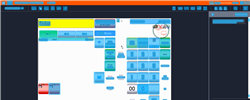
Task: Trigger Based Attended Automation
Workflow: NAMOS_KH_Refund_VoidReceipt

Step 1: Computer Vision in window 'Web Rep Console*' (msedge.exe)

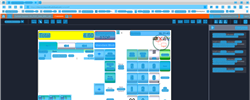
Step 2: CV refresh

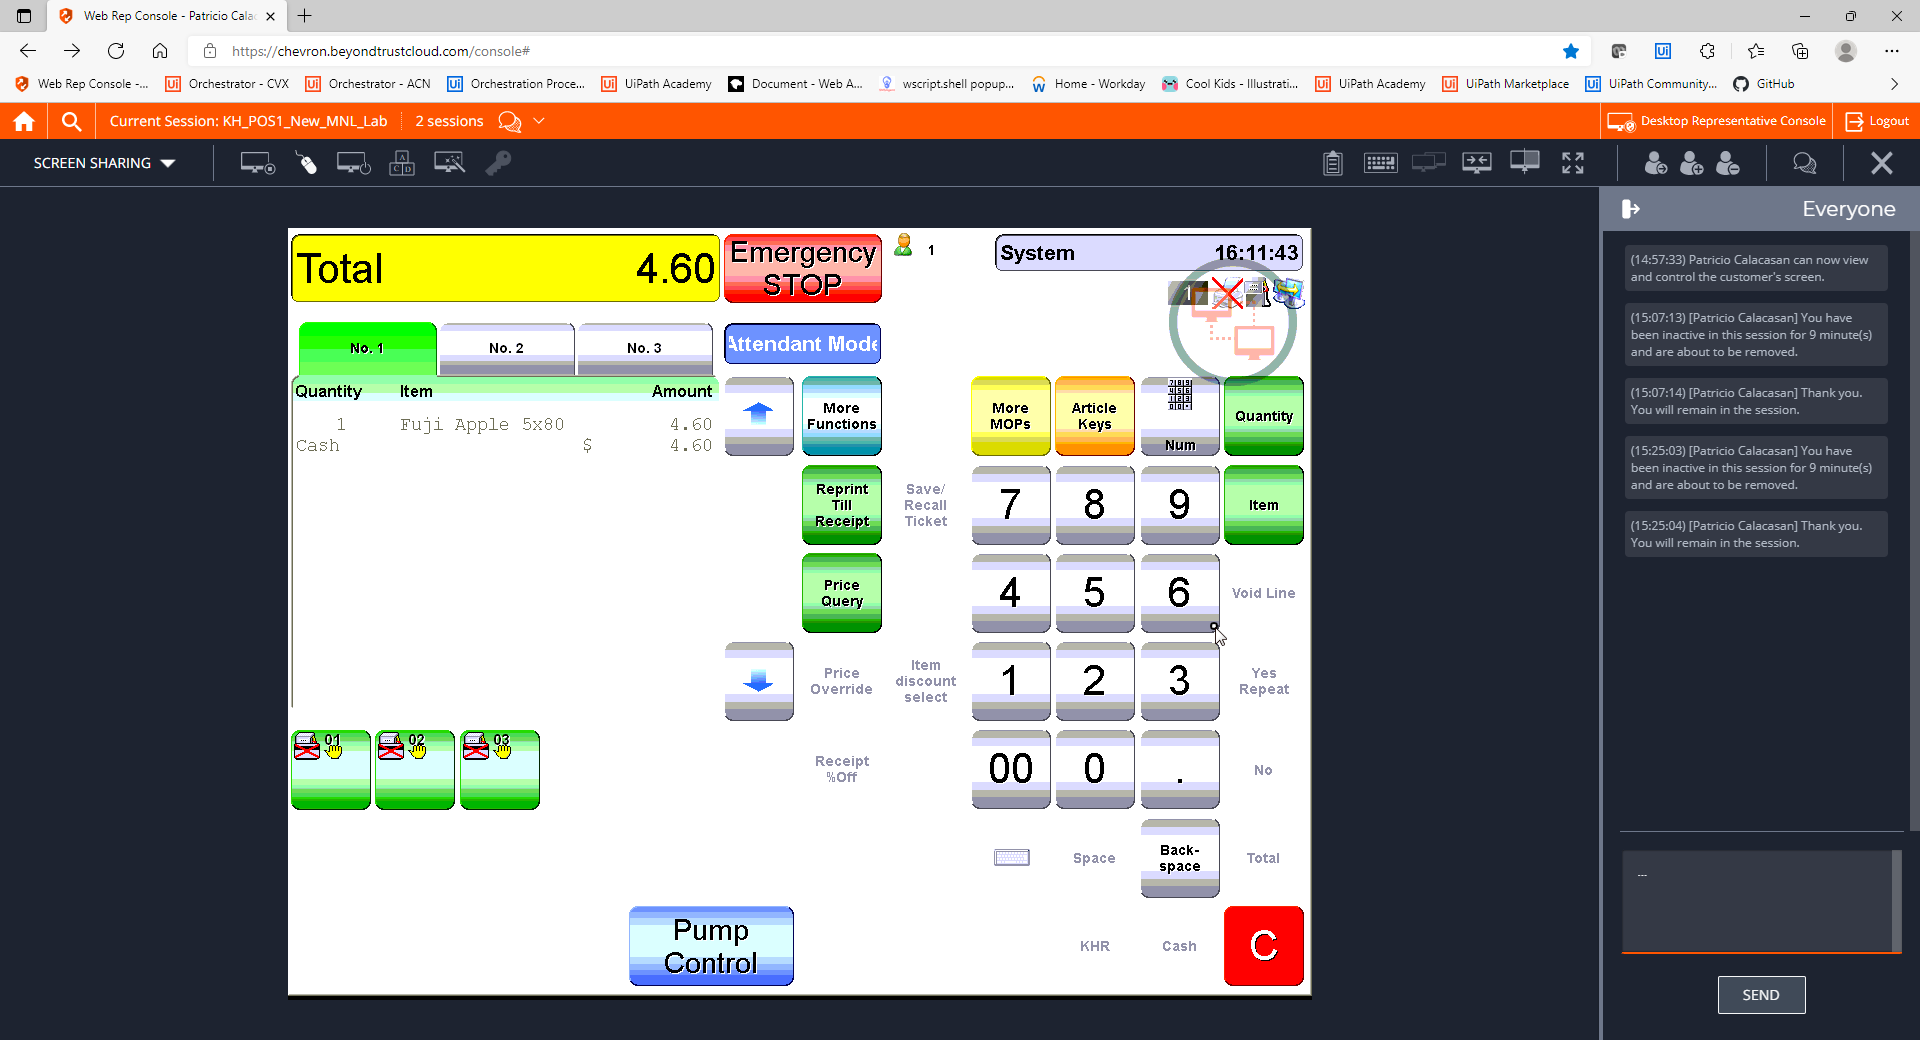
Step 3: CVCache

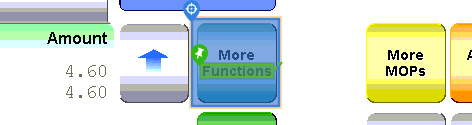
Step 4 [try]: CV Click - Button

Step 5: CvDescriptor (same screen as step 4)

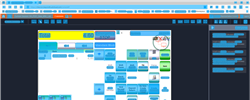
Step 6: CVRefresh

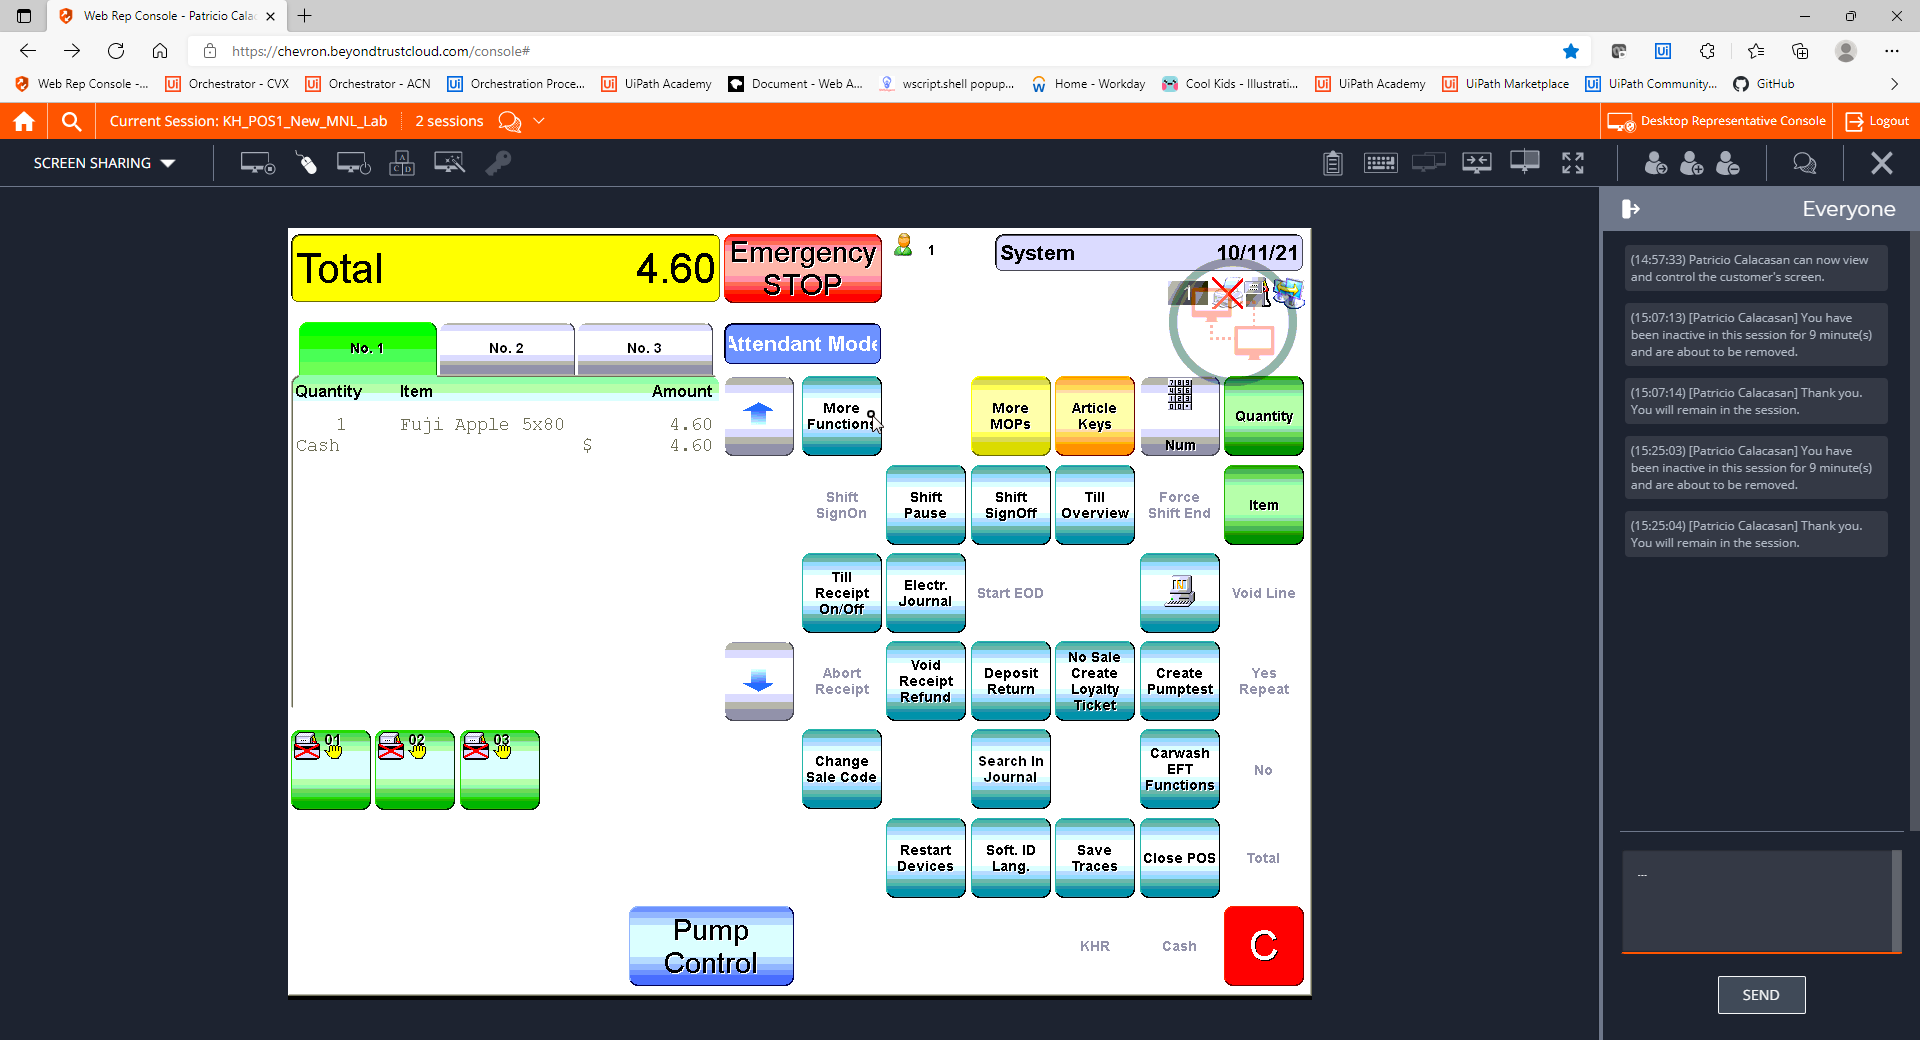
Step 7: CVCache

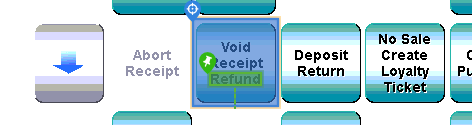
Step 8 [try]: CV Click - Button

Step 9: CvDescriptor (same screen as step 8)

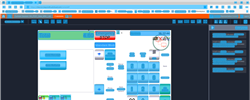
Step 10: CV refresh

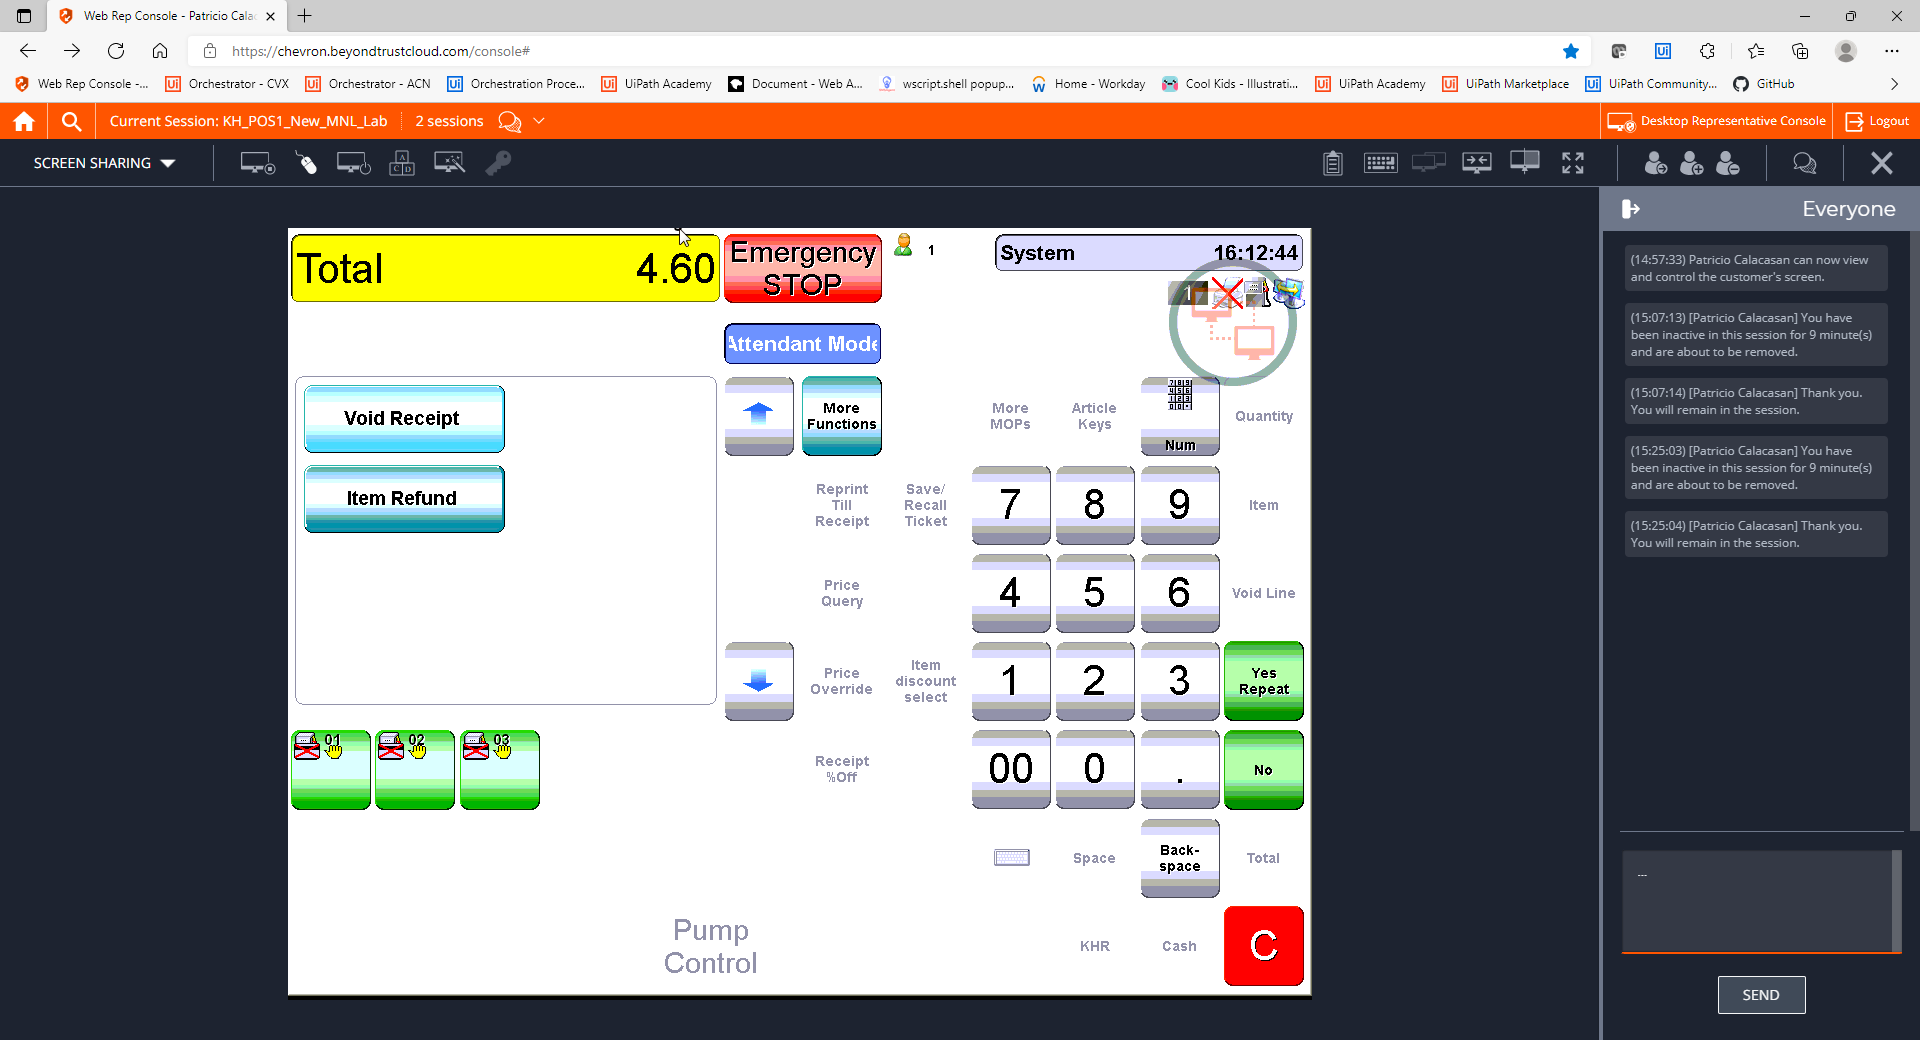
Step 11: CVCache

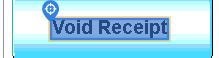
Step 12 [try]: CV Click - Text

Step 13: CvDescriptor (same screen as step 12)

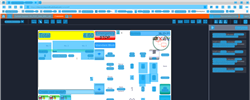
Step 14: CV refresh

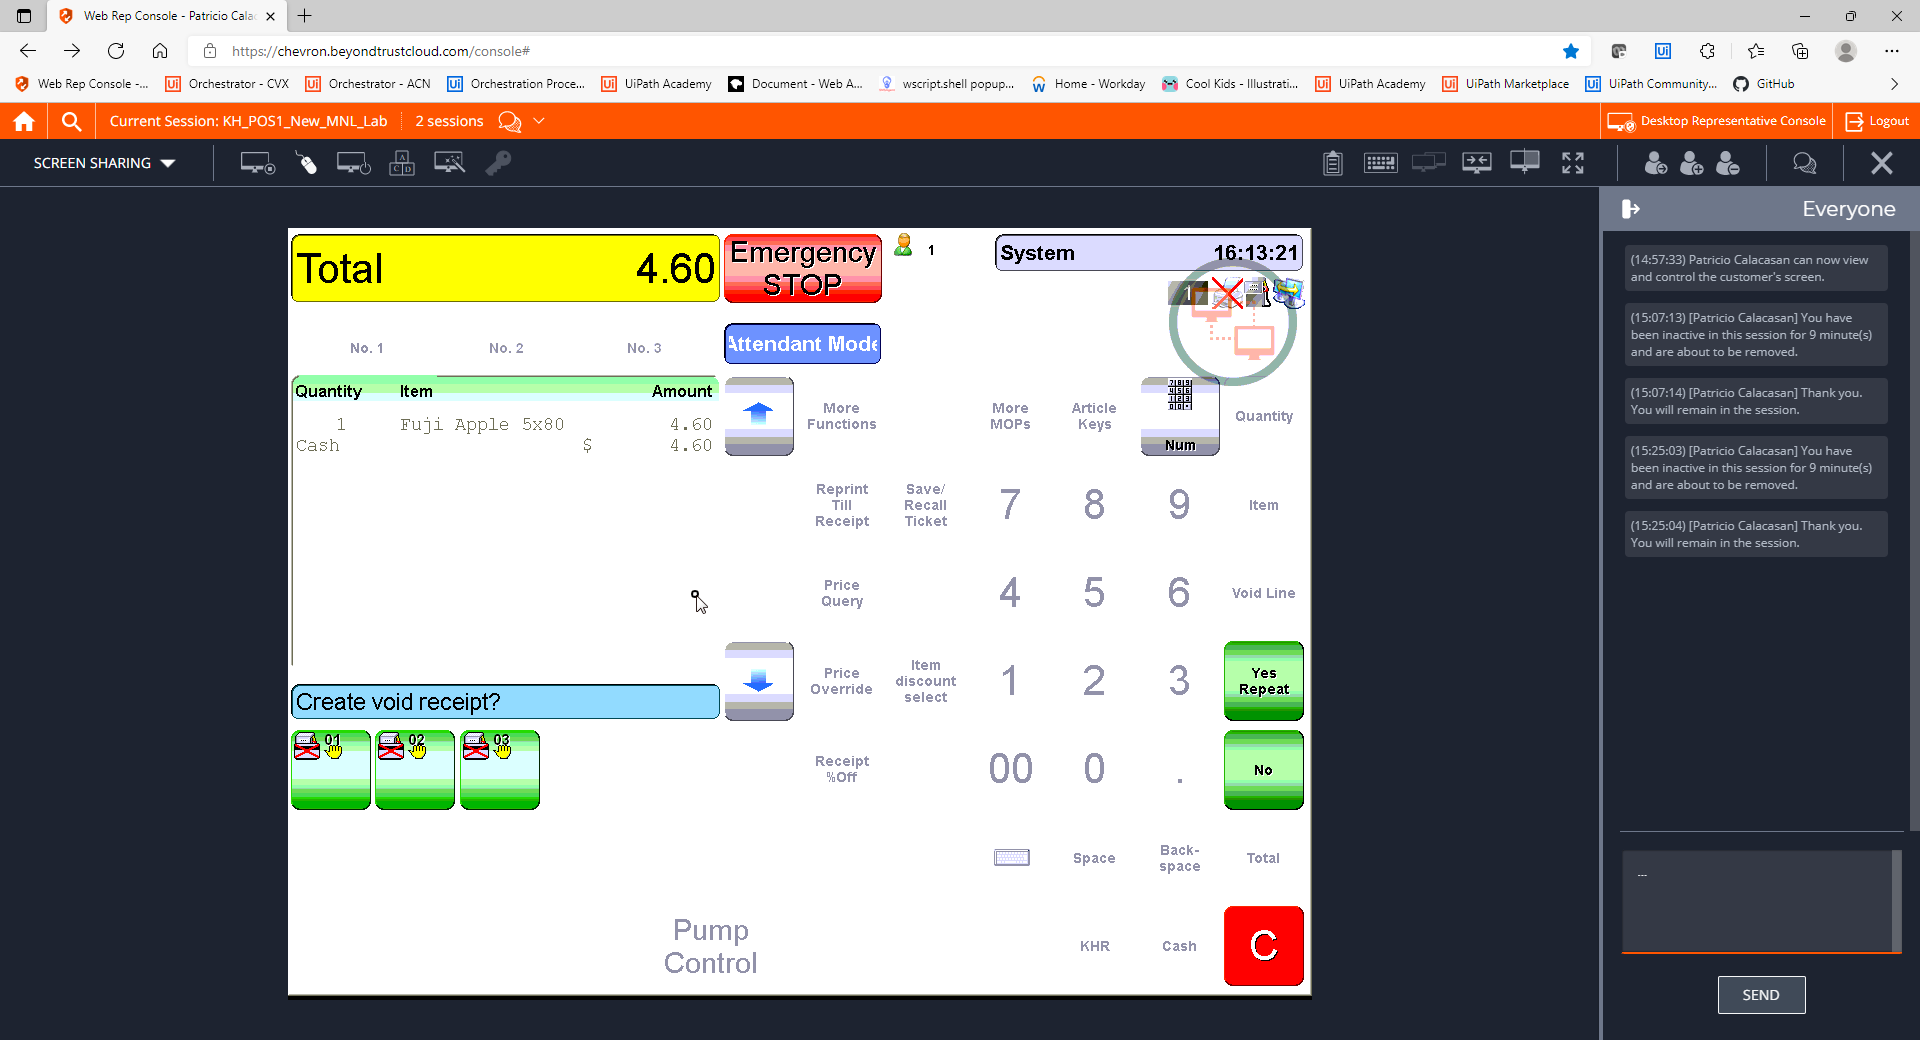
Step 15: CVCache

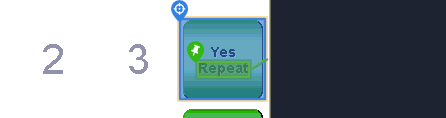
Step 16 [try]: CV Click - Button

Step 17: CvDescriptor (same screen as step 16)

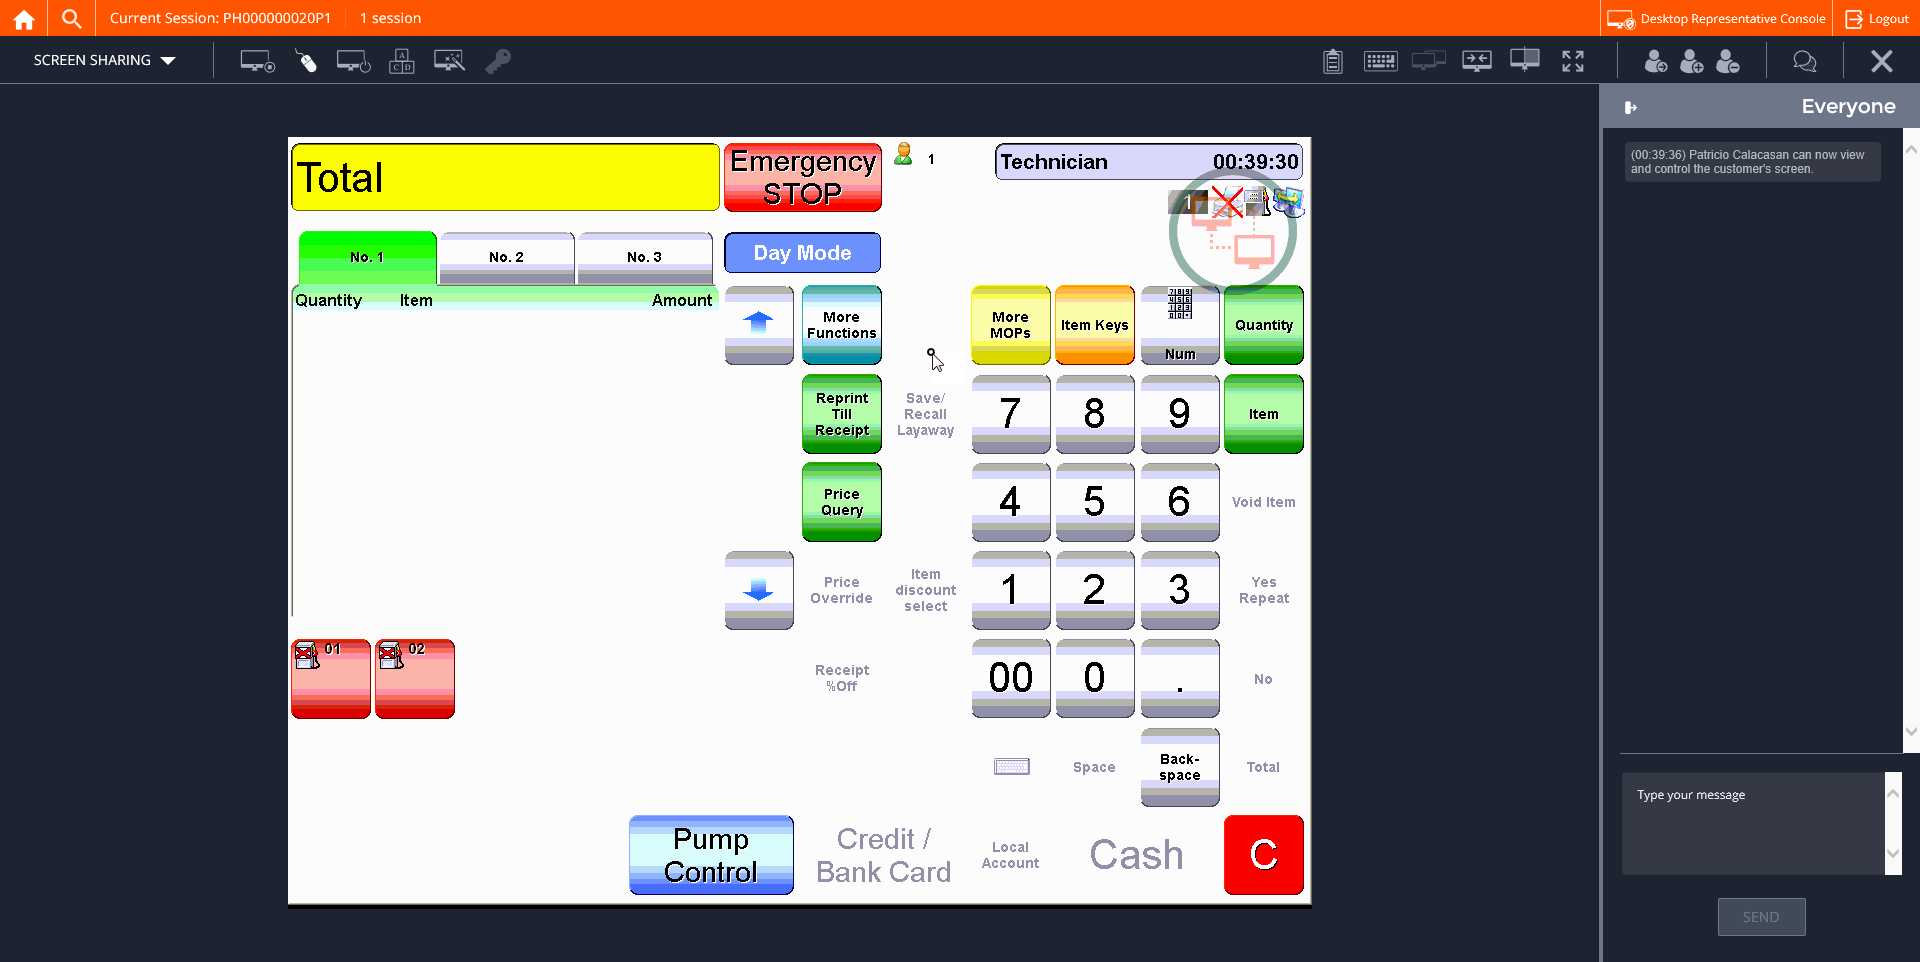
Step 18: CVCache